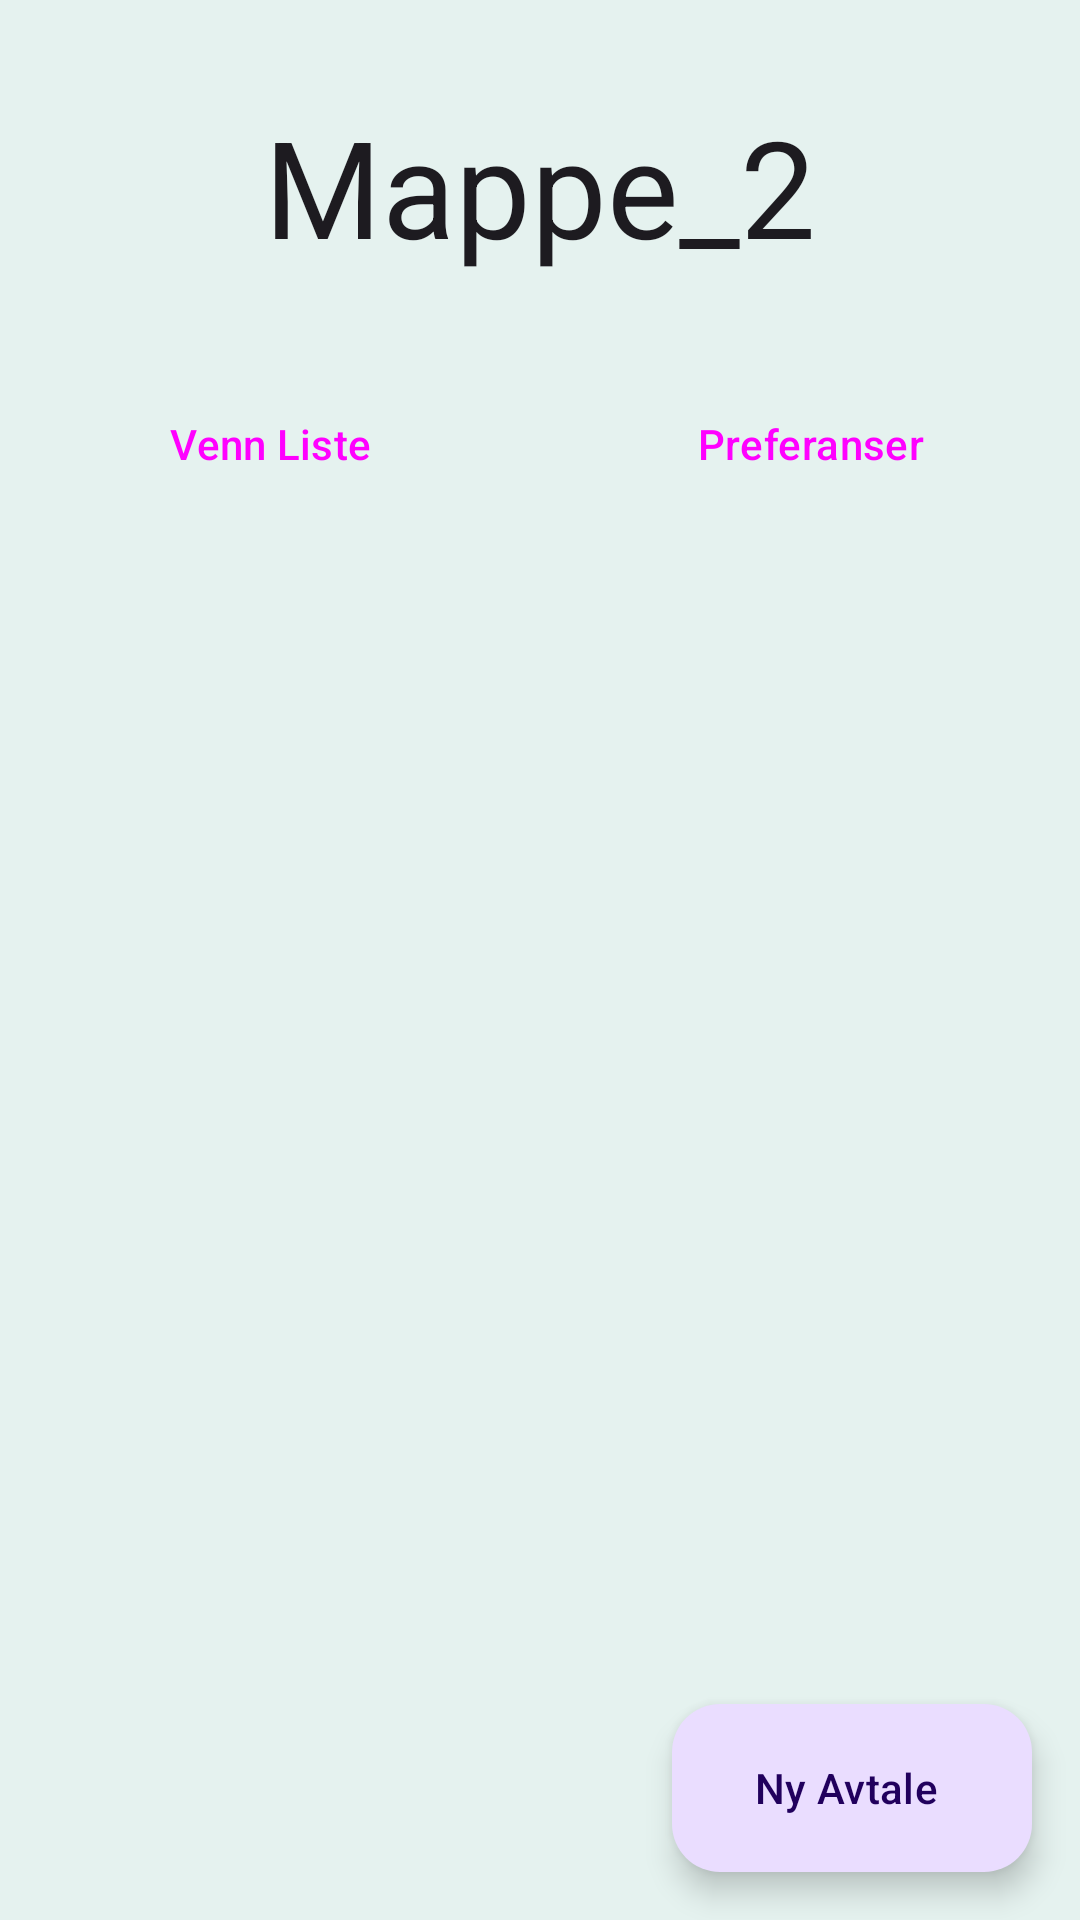

Reconstruct the res/layout file that produces this screen, plus the resources it refers to.
<!-- AndroidManifest.xml: application theme Theme.Mappe_2 -->
<!-- res/layout/activity_main.xml -->
<?xml version="1.0" encoding="utf-8"?>
<androidx.constraintlayout.widget.ConstraintLayout xmlns:android="http://schemas.android.com/apk/res/android"
    xmlns:app="http://schemas.android.com/apk/res-auto"
    xmlns:tools="http://schemas.android.com/tools"
    android:layout_width="match_parent"
    android:layout_height="match_parent"
    android:background="@color/backgroundColor"
    tools:context=".MainActivity">

    <LinearLayout
        android:layout_width="0dp"
        android:layout_height="0dp"
        android:layout_marginTop="22dp"
        android:layout_marginBottom="18dp"
        android:orientation="vertical"
        app:layout_constraintBottom_toTopOf="@+id/newAppointmentBtn"
        app:layout_constraintEnd_toEndOf="parent"
        app:layout_constraintStart_toStartOf="parent"
        app:layout_constraintTop_toBottomOf="@+id/preferenceBtn">

        <ListView
            android:id="@+id/appointmentListView"
            android:layout_width="match_parent"
            android:layout_height="match_parent"
            android:layout_marginStart="16dp"
            android:layout_marginTop="32dp"
            android:layout_marginEnd="16dp"
            android:layout_marginBottom="16dp">

        </ListView>
    </LinearLayout>

    <TextView
        android:id="@+id/textView"
        android:layout_width="0dp"
        android:layout_height="60dp"
        android:layout_marginStart="16dp"
        android:layout_marginTop="32dp"
        android:layout_marginEnd="16dp"
        android:autoSizeTextType="uniform"
        android:gravity="center"
        android:text="@string/app_name"
        android:textAppearance="@style/TextAppearance.AppCompat.Body1"
        app:layout_constraintEnd_toEndOf="parent"
        app:layout_constraintStart_toStartOf="parent"
        app:layout_constraintTop_toTopOf="parent" />

    <Button
        android:id="@+id/preferenceBtn"
        style="@style/Widget.Material3.Button"
        android:layout_width="0dp"
        android:layout_height="wrap_content"
        android:layout_marginStart="16dp"
        android:layout_marginTop="32dp"
        android:contentDescription="@string/preferenceBtn_description"
        android:text="@string/preferenceBtn_text"
        android:onClick="preferenceMethod"
        app:icon="@drawable/round_settings_24"
        app:layout_constraintEnd_toEndOf="@+id/textView"
        app:layout_constraintHorizontal_bias="0.5"
        app:layout_constraintStart_toEndOf="@+id/friendsBtn"
        app:layout_constraintTop_toBottomOf="@+id/textView" />

    <Button
        android:id="@+id/friendsBtn"
        style="@style/Widget.Material3.Button"
        android:onClick="contactMethod"
        android:layout_width="0dp"
        android:layout_height="wrap_content"
        android:layout_marginTop="32dp"
        android:layout_marginEnd="16dp"
        android:contentDescription="@string/friendsBtn_description"
        android:text="@string/friendsBtn_text"
        app:icon="@drawable/round_person_24"
        app:layout_constraintEnd_toStartOf="@+id/preferenceBtn"
        app:layout_constraintHorizontal_bias="0.5"
        app:layout_constraintStart_toStartOf="@+id/textView"
        app:layout_constraintTop_toBottomOf="@+id/textView" />

    <com.google.android.material.floatingactionbutton.ExtendedFloatingActionButton
        android:id="@+id/newAppointmentBtn"
        android:layout_width="wrap_content"
        android:layout_height="wrap_content"
        android:layout_gravity="bottom|end"
        android:layout_margin="16dp"
        android:layout_marginEnd="16dp"
        android:layout_marginBottom="32dp"
        android:contentDescription="@string/newAppointmentBtn_description"
        android:text="@string/newAppointmentBtn_text"
        app:icon="@drawable/round_add_24"
        app:layout_constraintBottom_toBottomOf="parent"
        app:layout_constraintEnd_toEndOf="parent" />

</androidx.constraintlayout.widget.ConstraintLayout>
<!-- resources referenced by this layout -->
<resources>
  <color name="backgroundColor">#E5F2EF</color>
  <string name="app_name">Mappe_2</string>
  <string name="friendsBtn_description">Knapp for venne liste</string>
  <string name="friendsBtn_text">Venn Liste</string>
  <string name="newAppointmentBtn_description">Ny Avtale knapp</string>
  <string name="newAppointmentBtn_text">Ny Avtale</string>
  <string name="preferenceBtn_description">Knapp for preferanser</string>
  <string name="preferenceBtn_text">Preferanser</string>
  <style name="Theme.Mappe_2" parent="Base.Theme.Mappe_2" />
  <style name="Base.Theme.Mappe_2" parent="Theme.Material3.DayNight.NoActionBar">
          
          
      </style>
</resources>
